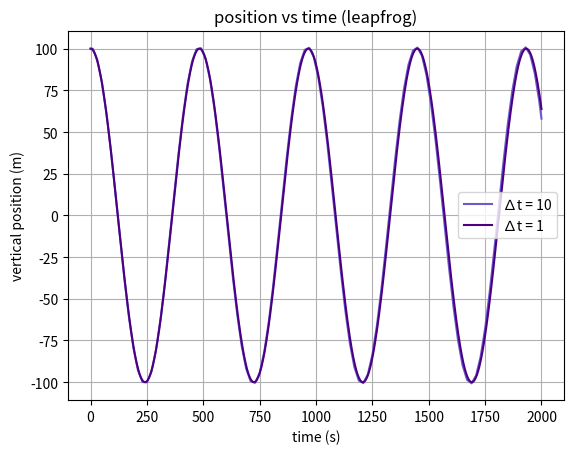
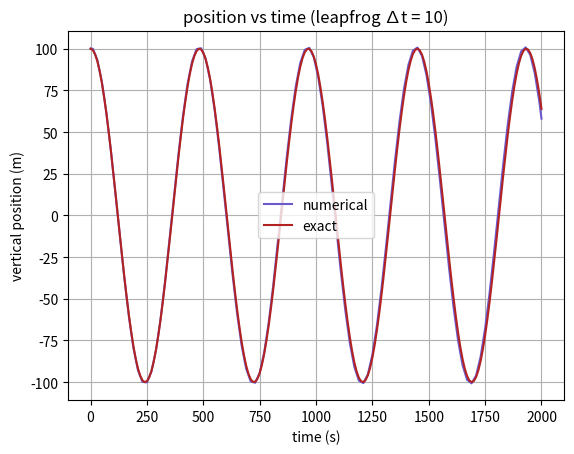
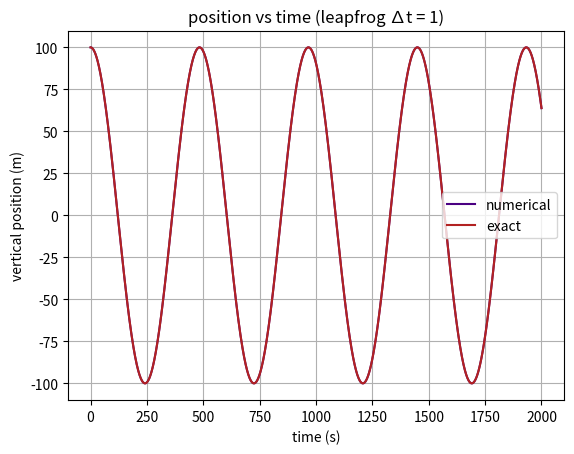
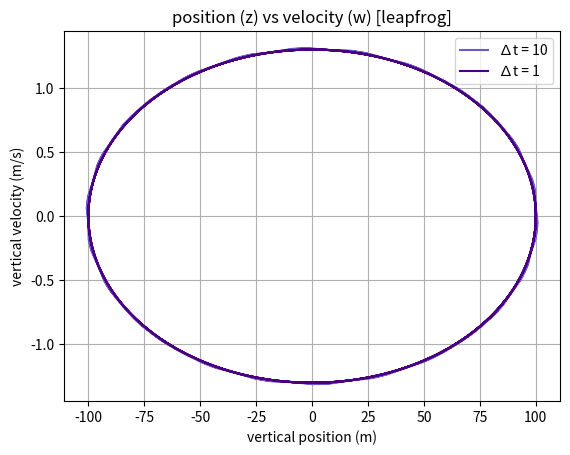
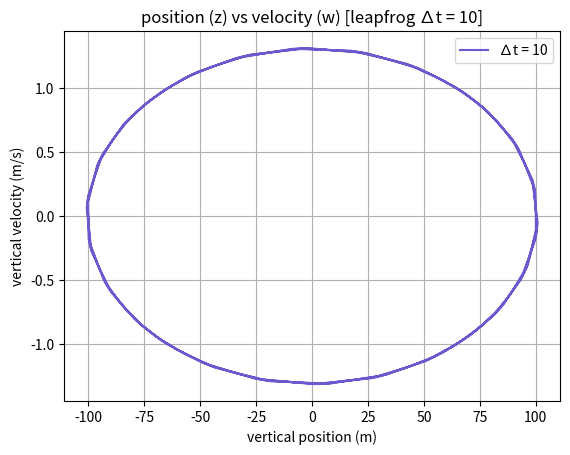
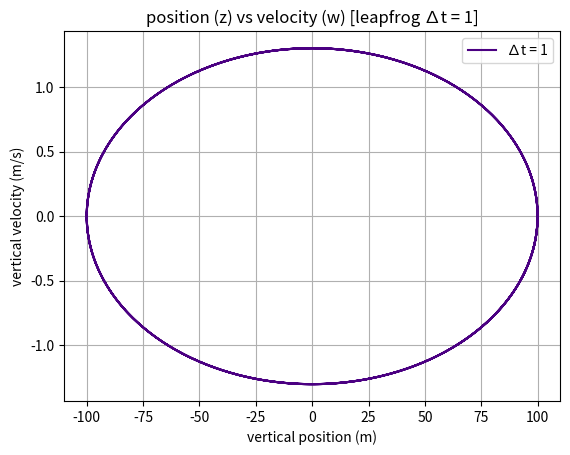
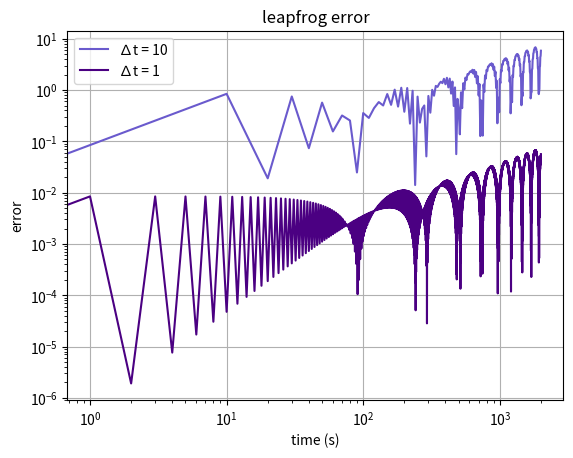

Reproduce these figures in Python, in order.
import numpy as np
import matplotlib.pyplot as plt

#constants and parameters

g = 9.81 #m/s
theta = 290 #K
dtheta = 0.005 #K/m
z_0 = 100 #m
w_0 = 0 
T_tot = 2000 #seconds

N = np.sqrt((g / theta) * dtheta)

def leapfroggy(delta_t):
    nt = int(T_tot / delta_t) #error here idk ill come back (int)

    #figure out arrays
    time = np.linspace(0, T_tot, nt + 1)
    zp = np.zeros(nt + 1)
    z_exact = np.zeros(nt + 1)
    w = np.zeros(nt + 1)
    errors = np.zeros(nt + 1)

    #initial conditions
    w[0] = w_0
    zp[0] = z_0
    z_exact[0] = z_0 * np.cos(N * time[0])
    errors[0] = abs(z_exact[0] - zp[0])

    #euler-forward to start
    zp[1] = zp[0] + delta_t * w[0]
    w[1] = w[0] + (delta_t * -N**2 * zp[0])
    z_exact[1] = z_0 * np.cos(N * time[1])
    errors[1] = abs(z_exact[1] - zp[1])

    for t in range(1, nt): #an idea of sorts
        zp[t + 1] = zp[t - 1] + 2 * delta_t * w[t]  
        w[t + 1] = w[t - 1] + 2 * (delta_t * -N**2 * zp[t])
        z_exact[t + 1] = z_0 * np.cos(N * time[t + 1])
        errors[t + 1] = abs(z_exact[t + 1] - zp[t + 1])
        
    return time, zp, z_exact, w, errors

time_10, zp_10, z_exact_10, w_10, errors_10 = leapfroggy(10)
time_1, zp_1, z_exact_1, w_1, errors_1 = leapfroggy(1)


# FOR MY FIRST PART!!!

plt.figure(1)
plt.plot(time_10, zp_10, label='∆t = 10', color = 'slateblue')
plt.plot(time_1, zp_1, label='∆t = 1', color = 'indigo')
plt.xlabel('time (s)')
plt.ylabel('vertical position (m)')
plt.legend()
plt.title('position vs time (leapfrog)')
plt.grid(True)
plt.show()

plt.figure(2)
plt.plot(time_10, zp_10, label='numerical', color = 'slateblue')
plt.plot(time_10, z_exact_10, label='exact', color = 'firebrick')
plt.xlabel('time (s)')
plt.ylabel('vertical position (m)')
plt.legend()
plt.title('position vs time (leapfrog ∆t = 10)')
plt.grid(True)
plt.show()

plt.figure(3)
plt.plot(time_1, zp_1, label='numerical', color = 'indigo')
plt.plot(time_1, z_exact_1, label='exact', color = 'firebrick')
plt.xlabel('time (s)')
plt.ylabel('vertical position (m)')
plt.legend()
plt.title('position vs time (leapfrog ∆t = 1)')
plt.grid(True)
plt.show()

# PART NUMBA TWOOOOOO

#everything everywhere all at once
plt.figure(4)
plt.plot(zp_10, w_10, label='∆t = 10', color = 'slateblue')
plt.plot(zp_1, w_1, label = '∆t = 1', color = 'indigo')
plt.xlabel('vertical position (m)')
plt.ylabel('vertical velocity (m/s)')
plt.legend()
plt.title('position (z) vs velocity (w) [leapfrog]')
plt.grid(True)
plt.show()

#just t=10
plt.figure(5)
plt.plot(zp_10, w_10, label='∆t = 10', color = 'slateblue')
plt.xlabel('vertical position (m)')
plt.ylabel('vertical velocity (m/s)')
plt.legend()
plt.title('position (z) vs velocity (w) [leapfrog ∆t = 10]')
plt.grid(True)
plt.show()

#just t=1
plt.figure(6)
plt.plot(zp_1, w_1, label = '∆t = 1', color = 'indigo')
plt.xlabel('vertical position (m)')
plt.ylabel('vertical velocity (m/s)')
plt.legend()
plt.title('position (z) vs velocity (w) [leapfrog ∆t = 1]')
plt.grid(True)
plt.show()

#PTHREE

# my errors (sadddd)
plt.figure(3)
plt.plot(time_10, errors_10, label = '∆t = 10', color = 'slateblue')
plt.plot(time_1, errors_1, label = '∆t = 1', color = 'indigo')
plt.legend()
plt.xlabel('time (s)')
plt.ylabel('error')
plt.xscale('log')
plt.yscale('log')
plt.title('leapfrog error')
plt.grid(True)
plt.show()
